Run: headless pygame with SDL's dummy video driver; simulated clock (each Clock.tick advances the game by its frame time, no real sleeping); random seed 0; keys injected as events and as key.get_pressed() state; no mouse input.
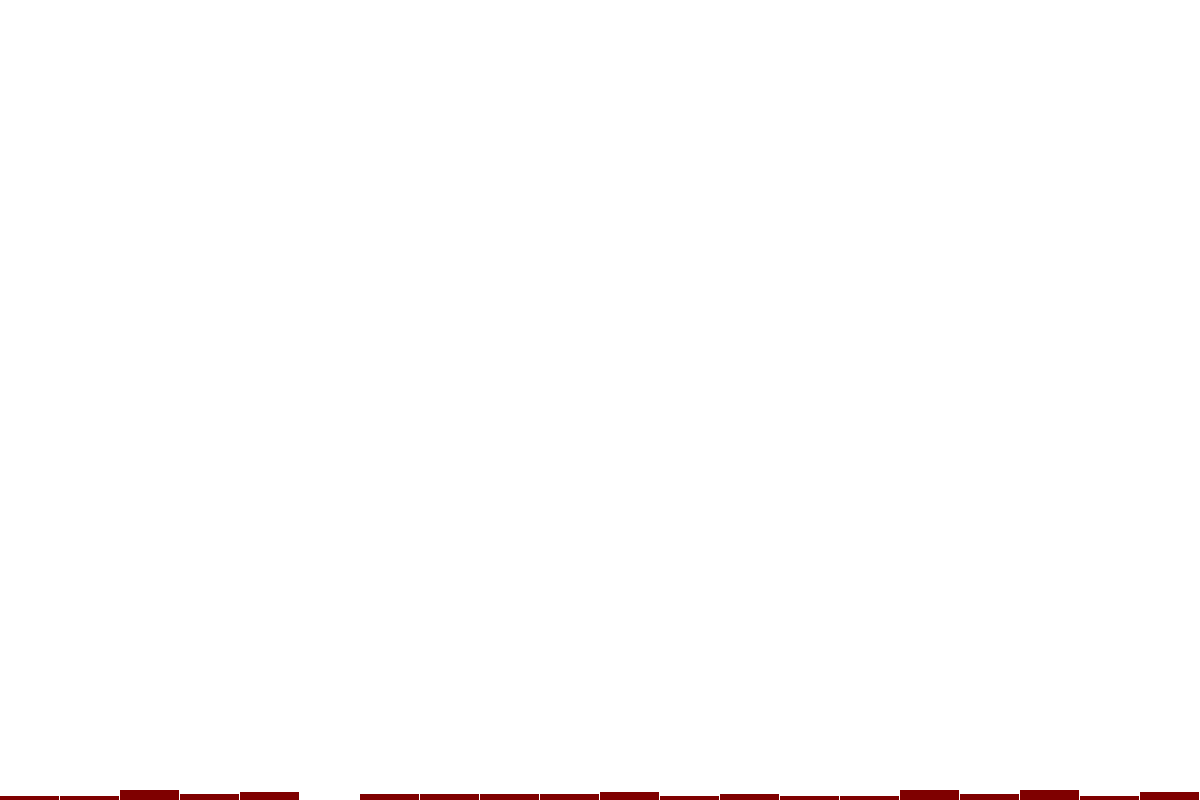
Frame 1 of 4 · flips 1–60 · no input
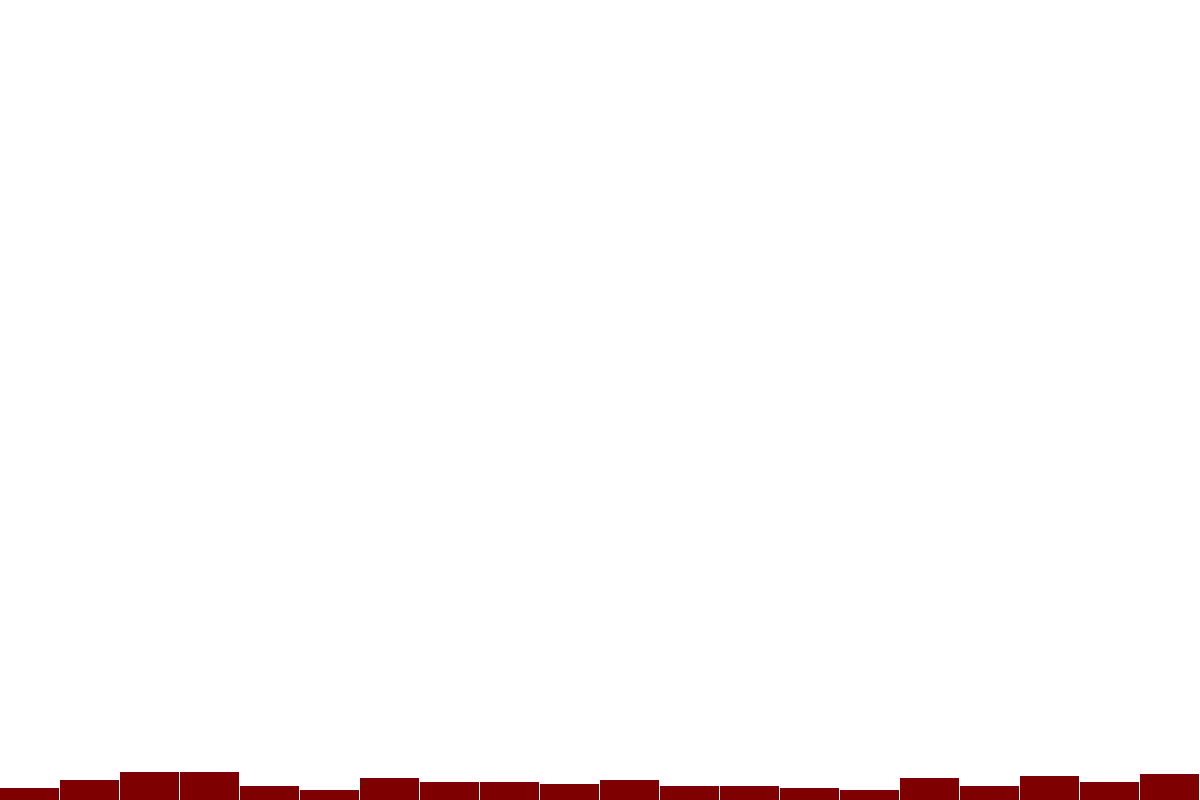
Frame 2 of 4 · flips 61–180 · tapped SPACE, RETURN · held RIGHT (→), D
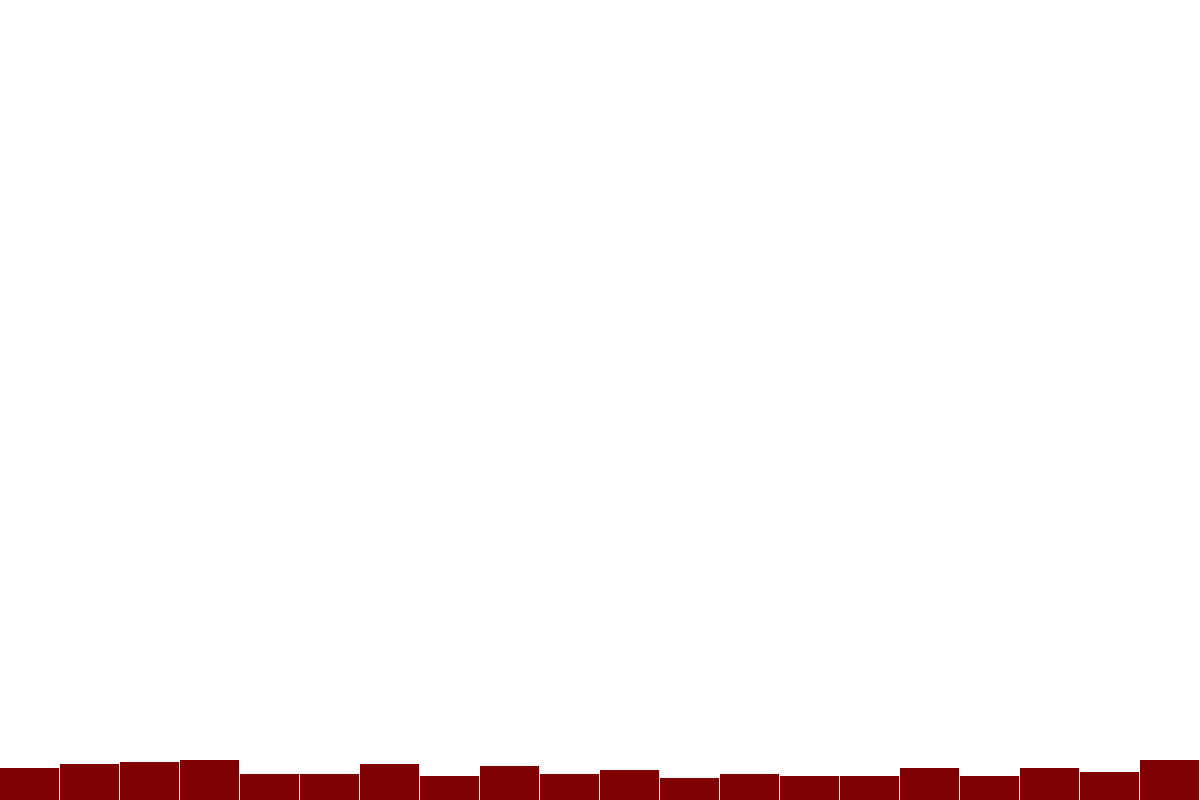
Frame 3 of 4 · flips 181–300 · held DOWN (↓), S
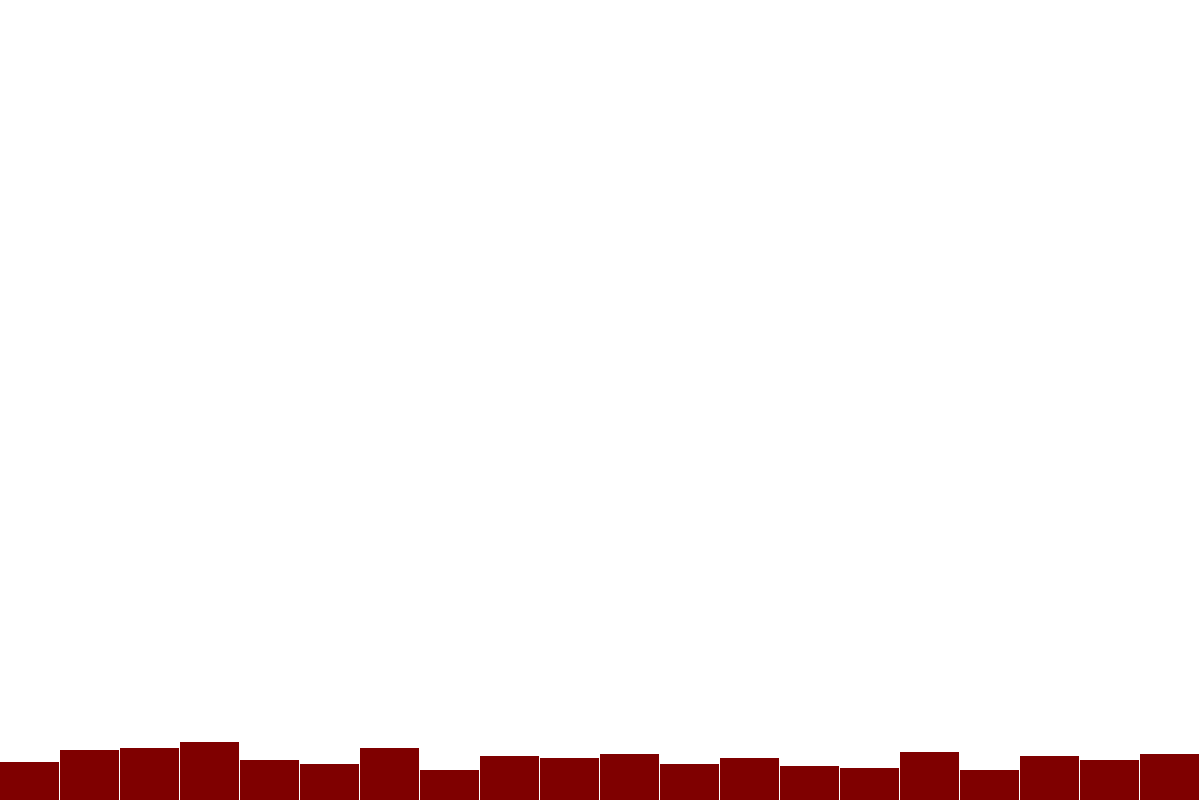
Frame 4 of 4 · flips 301–420 · held LEFT (←), A, UP (↑), W

The pygame program that drew these frames:

"""Muestra en forma de gráfico de barras la frecuencia de aparición de números 
aleatorios"""

import sys
from random import randint
import pygame

pygame.init()

FPS = 30
fps_clock = pygame.time.Clock()
WIDTH, HEIGHT = 1200, 800

ventana = pygame.display.set_mode((WIDTH, HEIGHT))
pygame.display.set_caption('Distribución Números Aleatorios')

FONDO = (255, 255, 255)
total: int = 20
numeros: list[int] = [0 for i in range(total)]

while True:
    ventana.fill(FONDO)

    time_passed = fps_clock.tick(FPS)
    seconds_passed = time_passed / 1000.0
     
    for event in pygame.event.get():
        if event.type == pygame.QUIT:
            pygame.quit()
            sys.exit()
    
    index_aleatorio: int = randint(0, total - 1)  
    numeros[index_aleatorio] += 2
    ancho: int = WIDTH / total
 
    for j in range(total):
        pygame.draw.rect(ventana, (127, 0, 0), 
        pygame.Rect(j * ancho, HEIGHT - numeros[j], ancho - 1, numeros[j]))    

    pygame.display.update()
    
    fps_clock.tick(FPS)
